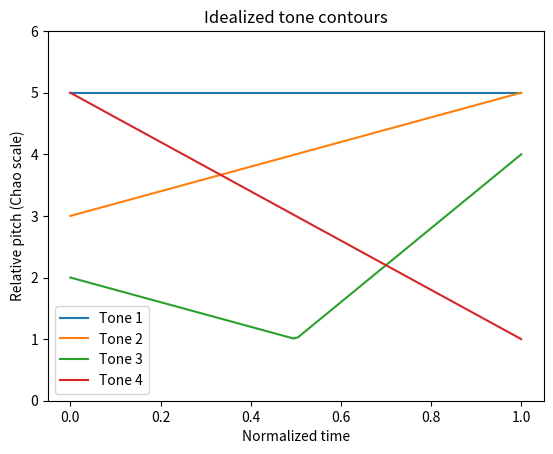

Reproduce this figure in Python.
import matplotlib.pyplot as plt

TONE_CONTOURS = {
    1: [(0.0, 5), (1.0, 5)],
    2: [(0.0, 3), (1.0, 5)],
    3: [(0.0, 2), (0.5, 1), (1.0, 4)],
    4: [(0.0, 5), (1.0, 1)],
}

def interpolate(control_points, t):
    for i in range(len(control_points) - 1):
        t0, v0 = control_points[i]
        t1, v1 = control_points[i + 1]
        if t0 <= t <= t1:
            fraction = (t - t0) / (t1 - t0)
            return v0 + fraction * (v1 - v0)
    return control_points[-1][1]

def generate_reference_contour(control_points, num_points):
    times = []
    values = []
    for i in range(num_points):
        t = i / (num_points - 1)
        times.append(t)
        values.append(interpolate(control_points, t))
    return times, values

def plot_all_tones():
    plt.figure()
    for tone_number in TONE_CONTOURS:
        times, values = generate_reference_contour(TONE_CONTOURS[tone_number], 100)
        plt.plot(times, values, label="Tone " + str(tone_number))
    plt.xlabel("Normalized time")
    plt.ylabel("Relative pitch (Chao scale)")
    plt.title("Idealized tone contours")
    plt.ylim(0, 6)
    plt.legend()
    plt.show()

if __name__ == "__main__":
    plot_all_tones()
